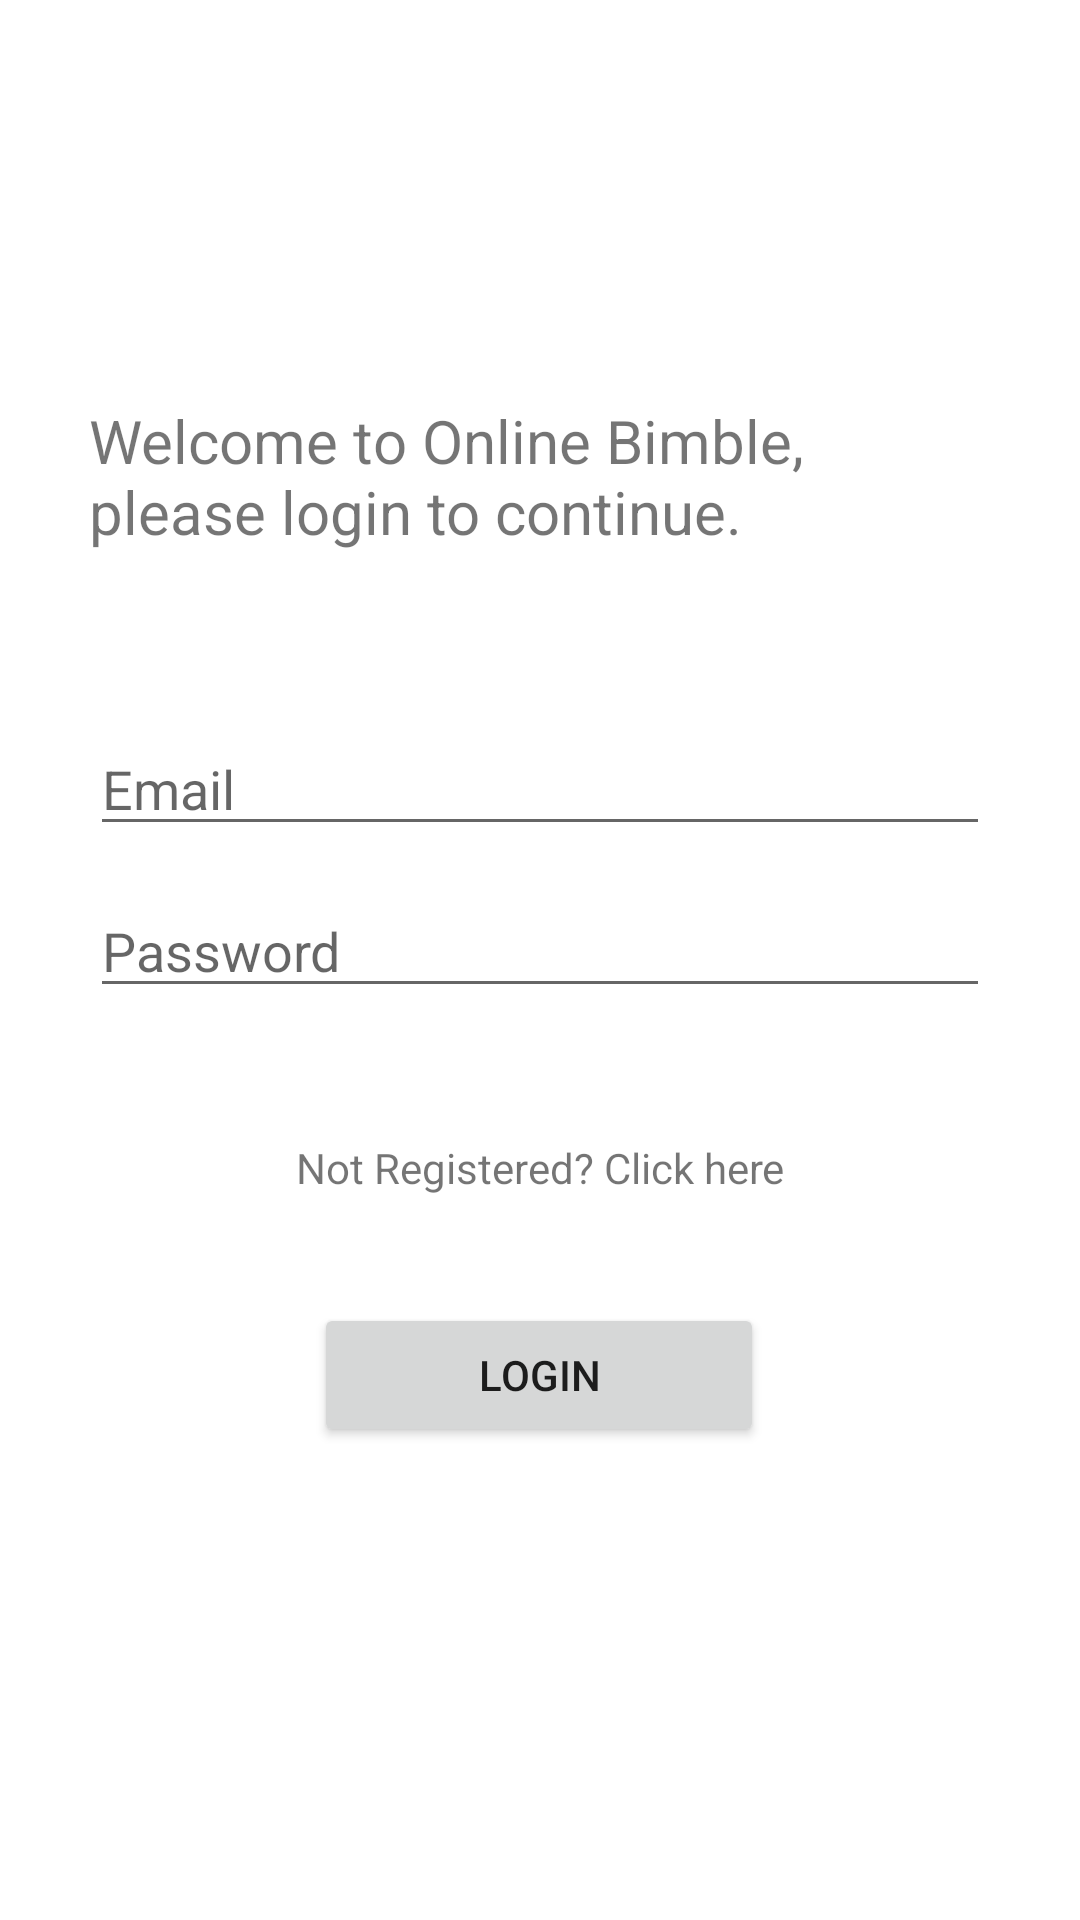

Produce the Android XML layout that renders to this screen, including the resource entries it uses.
<!-- AndroidManifest.xml: application theme Theme.FinalProjectLnT -->
<!-- res/layout/activity_login.xml -->
<?xml version="1.0" encoding="utf-8"?>
<androidx.constraintlayout.widget.ConstraintLayout xmlns:android="http://schemas.android.com/apk/res/android"
    xmlns:app="http://schemas.android.com/apk/res-auto"
    xmlns:tools="http://schemas.android.com/tools"
    android:layout_width="match_parent"
    android:layout_height="match_parent"
    tools:context=".LoginActivity">

    <TextView
        android:id="@+id/textView3"
        android:layout_width="300dp"
        android:layout_height="wrap_content"
        android:text="Welcome to Online Bimble, please login to continue."
        android:textSize="20dp"
        app:layout_constraintBottom_toBottomOf="parent"
        app:layout_constraintHorizontal_bias="0.495"
        app:layout_constraintLeft_toLeftOf="parent"
        app:layout_constraintRight_toRightOf="parent"
        app:layout_constraintTop_toTopOf="parent"
        app:layout_constraintVertical_bias="0.226" />

    <Button
        android:id="@+id/loginbtn"
        android:layout_width="150dp"
        android:layout_height="wrap_content"
        android:text="Login"
        app:layout_constraintBottom_toBottomOf="parent"
        app:layout_constraintEnd_toEndOf="parent"
        app:layout_constraintHorizontal_bias="0.498"
        app:layout_constraintStart_toStartOf="parent"
        app:layout_constraintTop_toBottomOf="@+id/etPass"
        app:layout_constraintVertical_bias="0.384" />

    <TextView
        android:id="@+id/regLink"
        android:layout_width="wrap_content"
        android:layout_height="wrap_content"
        android:text="Not Registered? Click here"
        app:layout_constraintBottom_toTopOf="@+id/loginbtn"
        app:layout_constraintEnd_toEndOf="parent"
        app:layout_constraintStart_toStartOf="parent"
        app:layout_constraintTop_toBottomOf="@+id/etPass"
        app:layout_constraintVertical_bias="0.549" />

    <EditText
        android:id="@+id/etPass"
        android:layout_width="300dp"
        android:layout_height="wrap_content"
        android:ems="10"
        android:hint="Password"
        android:inputType="textPassword"
        app:layout_constraintBottom_toBottomOf="parent"
        app:layout_constraintEnd_toEndOf="parent"
        app:layout_constraintHorizontal_bias="0.502"
        app:layout_constraintStart_toStartOf="parent"
        app:layout_constraintTop_toBottomOf="@+id/etEmail"
        app:layout_constraintVertical_bias="0.04" />

    <EditText
        android:id="@+id/etEmail"
        android:layout_width="300dp"
        android:layout_height="wrap_content"
        android:ems="10"
        android:hint="Email"
        android:inputType="textEmailAddress"
        app:layout_constraintBottom_toBottomOf="parent"
        app:layout_constraintEnd_toEndOf="parent"
        app:layout_constraintHorizontal_bias="0.502"
        app:layout_constraintStart_toStartOf="parent"
        app:layout_constraintTop_toBottomOf="@+id/textView3"
        app:layout_constraintVertical_bias="0.137" />

</androidx.constraintlayout.widget.ConstraintLayout>
<!-- resources referenced by this layout -->
<resources>
  <style name="Theme.FinalProjectLnT" parent="Theme.MaterialComponents.DayNight.DarkActionBar">
          
          <item name="colorPrimary">@color/purple_500</item>
          <item name="colorPrimaryVariant">@color/purple_700</item>
          <item name="colorOnPrimary">@color/white</item>
          
          <item name="colorSecondary">@color/teal_200</item>
          <item name="colorSecondaryVariant">@color/teal_700</item>
          <item name="colorOnSecondary">@color/black</item>
          
          <item name="android:statusBarColor" tools:targetApi="l">?attr/colorPrimaryVariant</item>
          
      </style>
  <!-- not gathered from this repository: default colours our renderer supplied (Android Studio template values) -->
  <color name="purple_500">#FF6200EE</color>
  <color name="purple_700">#FF3700B3</color>
  <color name="teal_200">#FF03DAC5</color>
  <color name="teal_700">#FF018786</color>
  <color name="black">#FF000000</color>
  <color name="white">#FFFFFFFF</color>
</resources>
